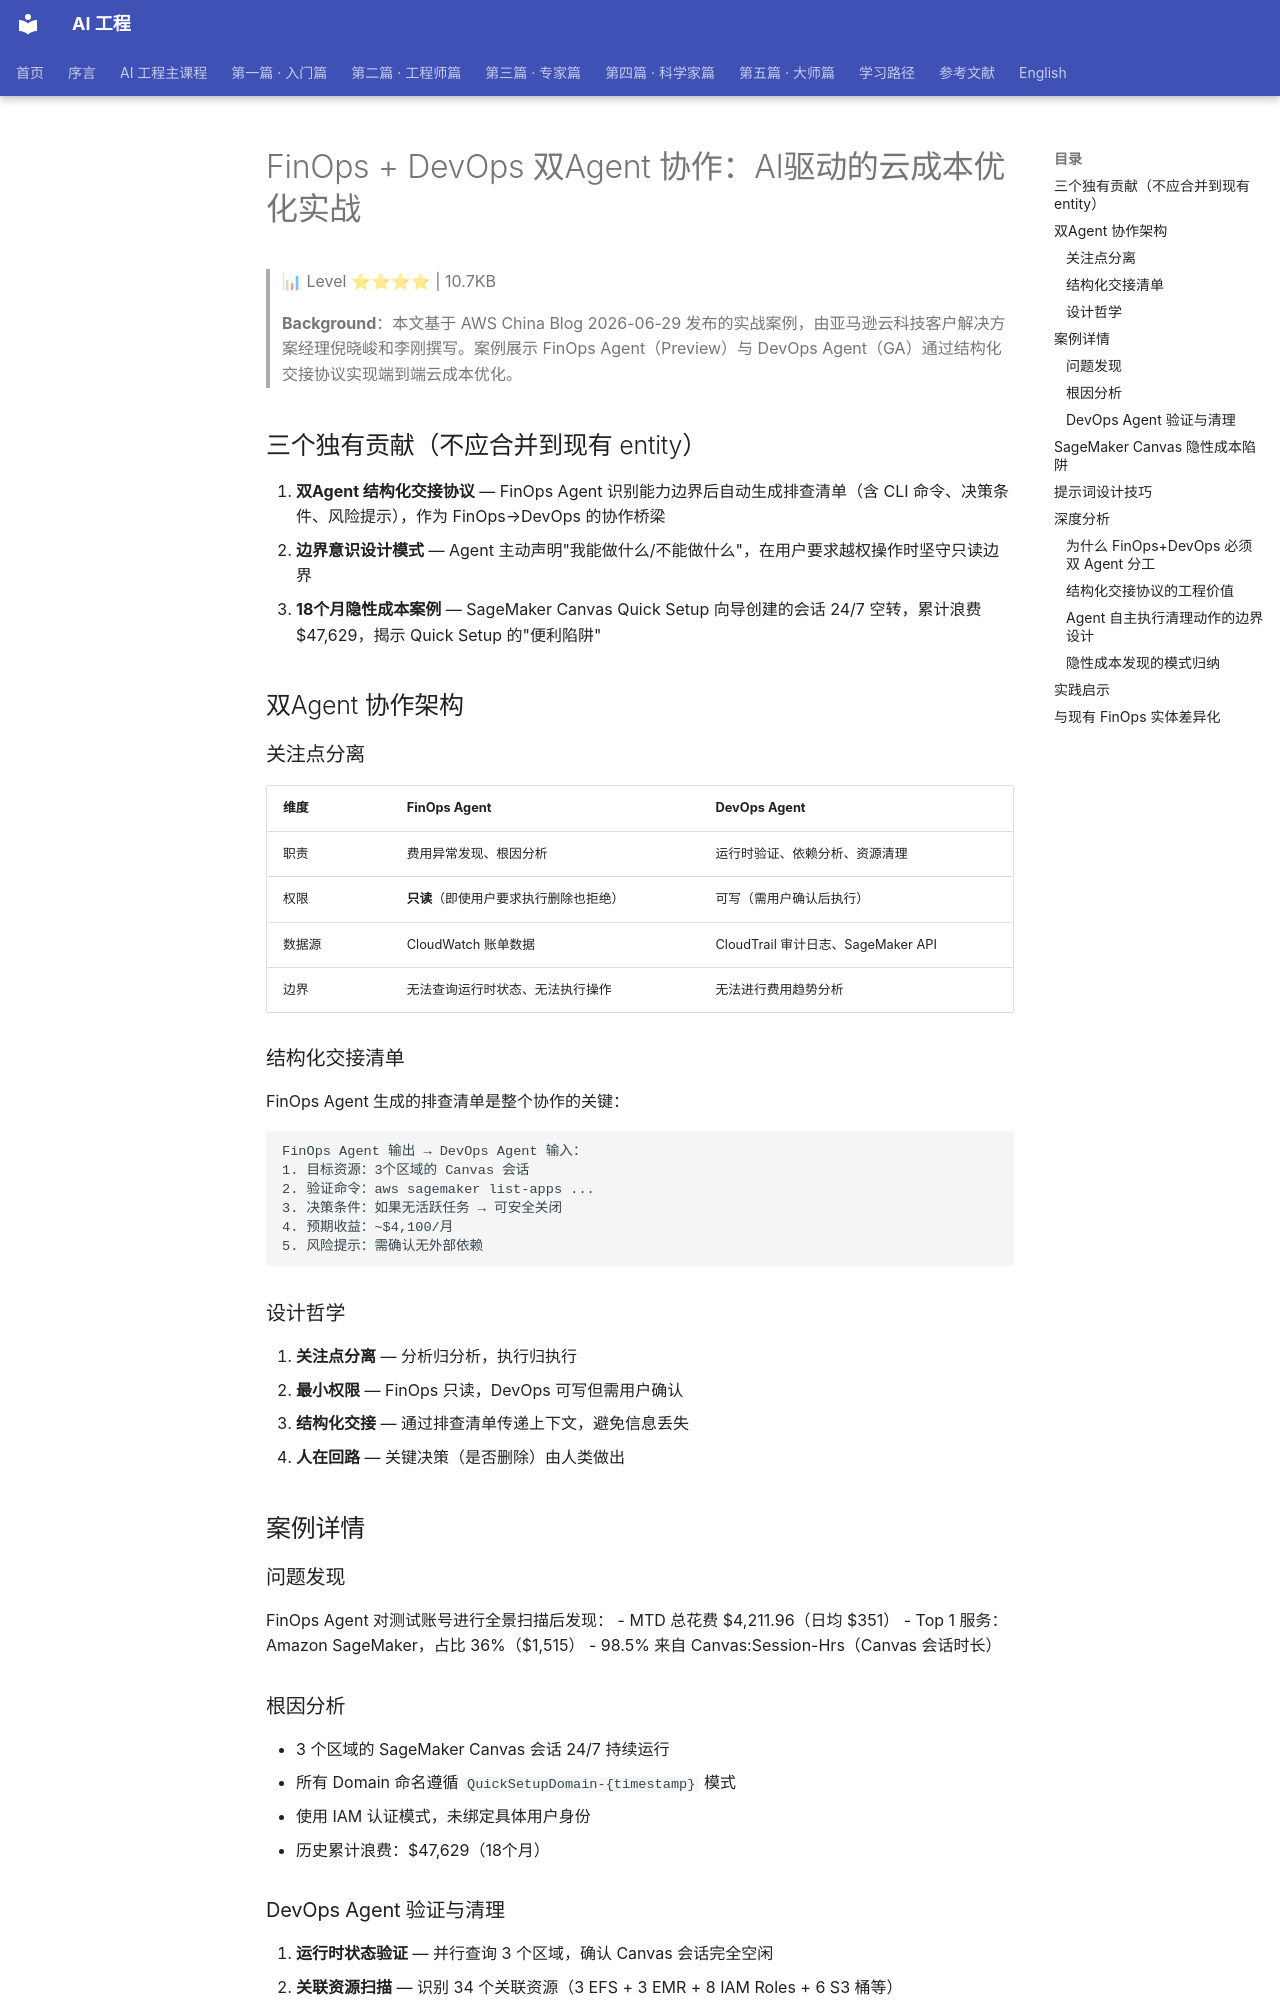

repository: QianJinGuo/wiki-book · page: ch04/303-finops-devops-agent-ai.html · generator: mkdocs

# FinOps + DevOps 双Agent 协作：AI驱动的云成本优化实战

> 📊 Level ⭐⭐⭐⭐ | 10.7KB

> **Background**：本文基于 AWS China Blog 2026-06-29 发布的实战案例，由亚马逊云科技客户解决方案经理倪晓峻和李刚撰写。案例展示 FinOps Agent（Preview）与 DevOps Agent（GA）通过结构化交接协议实现端到端云成本优化。

## 三个独有贡献（不应合并到现有 entity）

1. **双Agent 结构化交接协议** — FinOps Agent 识别能力边界后自动生成排查清单（含 CLI 命令、决策条件、风险提示），作为 FinOps→DevOps 的协作桥梁
2. **边界意识设计模式** — Agent 主动声明"我能做什么/不能做什么"，在用户要求越权操作时坚守只读边界
3. **18个月隐性成本案例** — SageMaker Canvas Quick Setup 向导创建的会话 24/7 空转，累计浪费 $47,629，揭示 Quick Setup 的"便利陷阱"

## 双Agent 协作架构

### 关注点分离

| 维度 | FinOps Agent | DevOps Agent |
|------|-------------|-------------|
| 职责 | 费用异常发现、根因分析 | 运行时验证、依赖分析、资源清理 |
| 权限 | **只读**（即使用户要求执行删除也拒绝） | 可写（需用户确认后执行） |
| 数据源 | CloudWatch 账单数据 | CloudTrail 审计日志、SageMaker API |
| 边界 | 无法查询运行时状态、无法执行操作 | 无法进行费用趋势分析 |

### 结构化交接清单

FinOps Agent 生成的排查清单是整个协作的关键：

```
FinOps Agent 输出 → DevOps Agent 输入：
1. 目标资源：3个区域的 Canvas 会话
2. 验证命令：aws sagemaker list-apps ...
3. 决策条件：如果无活跃任务 → 可安全关闭
4. 预期收益：~$4,100/月
5. 风险提示：需确认无外部依赖
```

### 设计哲学

1. **关注点分离** — 分析归分析，执行归执行
2. **最小权限** — FinOps 只读，DevOps 可写但需用户确认
3. **结构化交接** — 通过排查清单传递上下文，避免信息丢失
4. **人在回路** — 关键决策（是否删除）由人类做出

## 案例详情

### 问题发现

FinOps Agent 对测试账号进行全景扫描后发现：
- MTD 总花费 $4,211.96（日均 $351）
- Top 1 服务：Amazon SageMaker，占比 36%（$1,515）
- 98.5% 来自 Canvas:Session-Hrs（Canvas 会话时长）

### 根因分析

- 3 个区域的 SageMaker Canvas 会话 24/7 持续运行
- 所有 Domain 命名遵循 `QuickSetupDomain-{timestamp}` 模式
- 使用 IAM 认证模式，未绑定具体用户身份
- 历史累计浪费：$47,629（18个月）

### DevOps Agent 验证与清理

1. **运行时状态验证** — 并行查询 3 个区域，确认 Canvas 会话完全空闲
2. **关联资源扫描** — 识别 34 个关联资源（3 EFS + 3 EMR + 8 IAM Roles + 6 S3 桶等）
3. **依赖关系评估** — 确认与现有 Notebook 实例完全独立
4. **清理脚本生成** — 按依赖顺序排列的 8 步清理脚本（先删 App → Profile → Domain）
5. **执行后验证** — 再次扫描确认清理完成

## SageMaker Canvas 隐性成本陷阱

- 计费模型：按会话运行时间（~$1.90/小时），非按使用量
- Quick Setup 向导创建的环境默认不自动关闭
- 多区域部署成倍放大问题
- **建议**：定期审计 Canvas/Studio 会话状态，超过 7 天无活跃任务设置自动告警

## 提示词设计技巧

1. **渐进式深入** — 全景扫描 → 聚焦根因 → 历史追溯
2. **一句话传达目标+约束+期望** — "我计划回收...同时帮我确认...确保不影响生产"
3. **适时转向** — Agent 无法提供更多信息时果断转向
4. **了解风险后再授权** — 先理解"不能做"vs"不应该做"，再授权执行

## 深度分析
